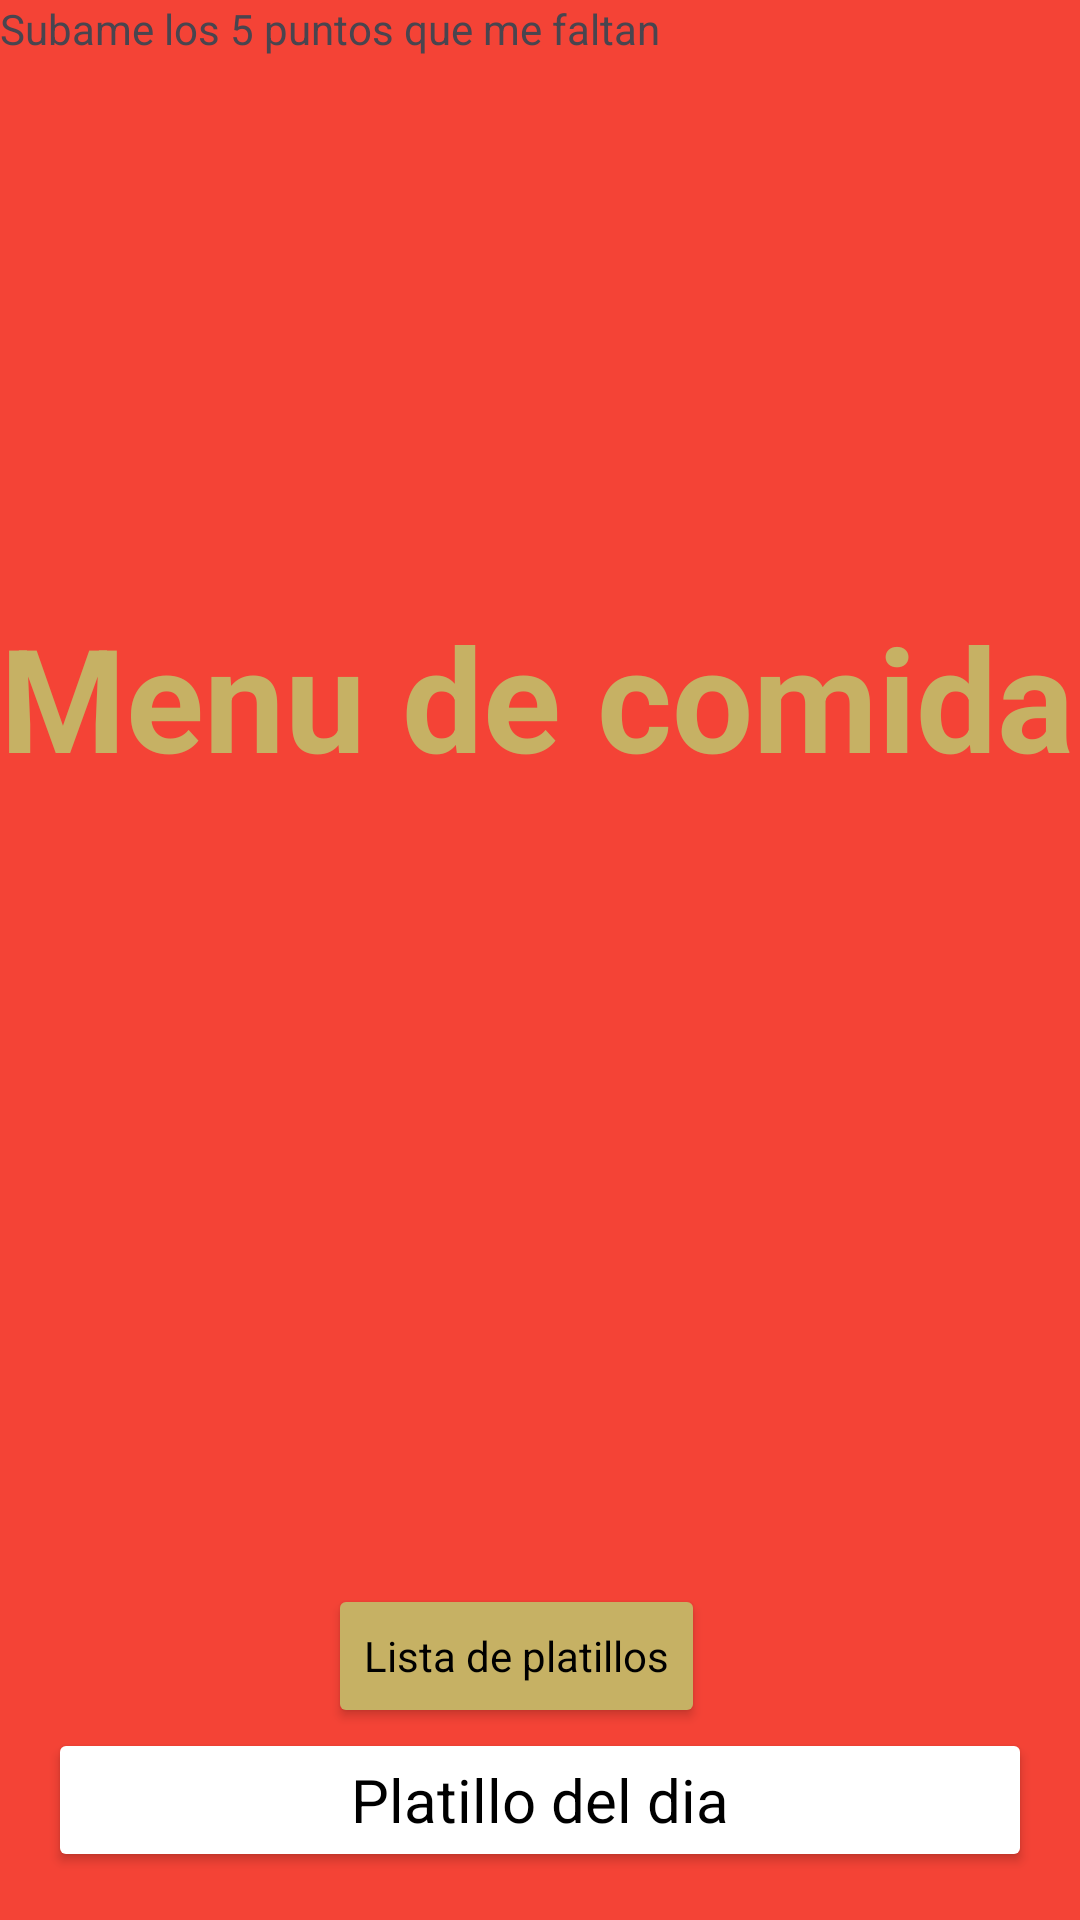

Write the Android layout XML for this screen, with the resource values it uses.
<!-- AndroidManifest.xml: application theme Theme.Recetario -->
<!-- res/layout/fragment_first.xml -->
<?xml version="1.0" encoding="utf-8"?>
<androidx.constraintlayout.widget.ConstraintLayout xmlns:android="http://schemas.android.com/apk/res/android"
    xmlns:tools="http://schemas.android.com/tools"
    android:layout_width="match_parent"
    android:layout_height="match_parent"
    xmlns:app="http://schemas.android.com/apk/res-auto"
    android:background="@color/red"
    tools:context=".FirstFragment">

    <TextView
        android:layout_width="wrap_content"
        android:layout_height="wrap_content"
        android:text="Subame los 5 puntos que me faltan"
        app:layout_constraintStart_toStartOf="parent"
        app:layout_constraintTop_toTopOf="parent"
        />

    <Button
        android:id="@+id/list_button"
        android:layout_width="wrap_content"
        android:layout_height="wrap_content"
        android:layout_marginEnd="16dp"
        android:text="@string/go_to_list"
        app:layout_constraintEnd_toEndOf="parent"
        style="@style/listButton"
        app:layout_constraintBottom_toTopOf="@id/second_button"
        app:layout_constraintStart_toStartOf="parent"
        />

    <TextView
        android:id="@+id/label"
        android:layout_width="wrap_content"
        android:layout_height="wrap_content"
        android:text="Menu de comida "
        android:textSize="48sp"
        android:textStyle="bold"
        android:textColor="@color/Yellow"
        app:layout_constraintTop_toTopOf="parent"
        app:layout_constraintStart_toStartOf="parent"
        app:layout_constraintEnd_toEndOf="parent"
        android:layout_marginTop="200dp"
        />

    <ImageView
        android:id="@+id/mcdonald"
        android:layout_width="150dp"
        android:layout_height="150dp"
       android:src="@drawable/logo"
        app:layout_constraintTop_toBottomOf="@id/label"
        app:layout_constraintStart_toStartOf="parent"
        app:layout_constraintEnd_toEndOf="parent"
        app:layout_constraintBottom_toTopOf="@id/mcdonald"
        />

    <Button
        android:id="@+id/second_button"
        android:layout_width="match_parent"
        android:layout_height="wrap_content"
        android:layout_marginBottom="16dp"
        android:layout_marginHorizontal="16dp"
        android:text="Platillo del dia"
        app:layout_constraintStart_toStartOf="parent"
        app:layout_constraintEnd_toEndOf="parent"
        app:layout_constraintBottom_toBottomOf="parent"
        style="@style/navigationButton"/>

</androidx.constraintlayout.widget.ConstraintLayout>
<!-- resources referenced by this layout -->
<resources>
  <color name="Yellow">#C6B164</color>
  <color name="red">#F44336</color>
  <string name="go_to_list">Lista de platillos</string>
  <style name="listButton" parent="Theme.Recetario">
          <item name="backgroundTint">@color/Yellow</item>
          <item name="android:textColor">@color/black</item>
          <item name="android:textSize">14sp</item>
  
      </style>
  <style name="navigationButton" parent="Theme.Recetario">
          <item name="backgroundTint">@color/white</item>
          <item name="android:textColor">@color/black</item>
          <item name="android:textSize">20sp</item>
      </style>
  <style name="Theme.Recetario" parent="Base.Theme.Recetario" />
  <color name="black">#FF000000</color>
  <color name="white">#FFFFFFFF</color>
  <style name="Base.Theme.Recetario" parent="Theme.Material3.DayNight.NoActionBar">
         <item name="colorPrimary">@color/skyblue</item>
      </style>
  <color name="skyblue">#00ADD8</color>
</resources>
